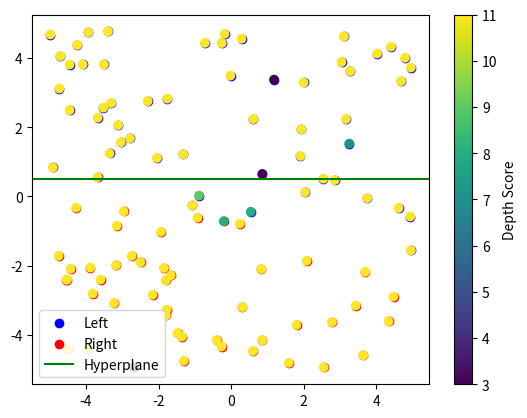

Generate this figure with matplotlib:
import numpy as np
import matplotlib.pyplot as plt
#generate random hyperplane
def generate_random_hyperplane(dimensions):
    #generate random normal vector
    normal_vector = np.random.normal(size = dimensions)
    normal_vector /= np.linalg.norm(normal_vector) #normalisation
    #generate random shift
    offset = np.random.uniform(-1, 1)
    return normal_vector, offset

#example for 2D space
normal, offset = generate_random_hyperplane(2)
print(f"normal: {normal}, shift: {offset}")

#split data

def split_data(points, normal, offset):
    #calculate scalar product for every point
    distances = np.dot(points, normal) - offset
    #split data by distance sign
    left = points[distances < 0]
    right = points[distances >= 0]
    return left, right

# generate random data
data = np.random.uniform(-5, 5,(100, 2))
left, right = split_data(data, normal, offset)
#visualization
plt.scatter(left[:,0], left[:, 1], c = 'blue', label = 'Left')
plt.scatter(right[:, 0], right[:, 1], c = 'red', label = 'Right')
#blue and red symbolized different parts of data
plt.axhline(y=offset, color='green', label='Hyperplane')
#Hyperplane slope is determined by a random normal vector, and its offset is a random value within given limits.
plt.legend(loc = 'lower left')
plt.show()
# creating random forest of cuts anda data clasterization
class RandomCutTree:
    def __init__(self, depth = 0):
        self.left = None
        self.right = None
        self.normal = None
        self.offset = None
        self.depth = depth
    def fit(self, points):
        if len(points) <= 1 or self.depth > 10: #depth constraints
            return
        #generate random hyperplane
        dimensions = points.shape[1]
        self.normal, self.offset = generate_random_hyperplane(dimensions)
        #splitting the data
        left_points, right_points = split_data(points, self.normal, self.offset)
        #creating recursion tree
        self.left = RandomCutTree(self.depth + 1)
        self.right = RandomCutTree(self.depth + 1)
        self.left.fit(left_points)
        self.right.fit(right_points)
    def predict(self, point):
        if self.left is None and self.right is None:
            return self.depth #depth as "score"
        distance = np.dot(point, self.normal) - self.offset
        if distance < 0:
            return self.left.predict(point)
        else:
            return self.right.predict(point)

#example of work
tree = RandomCutTree()
tree.fit(data)
#points score
scores = [tree.predict(point) for point in data]

#visualization
plt.scatter(data[:, 0], data[:, 1], c = scores, cmap = 'viridis')
plt.colorbar(label = 'Depth Score')
plt.show()
#lighter points are closer to the root - along or anomaly